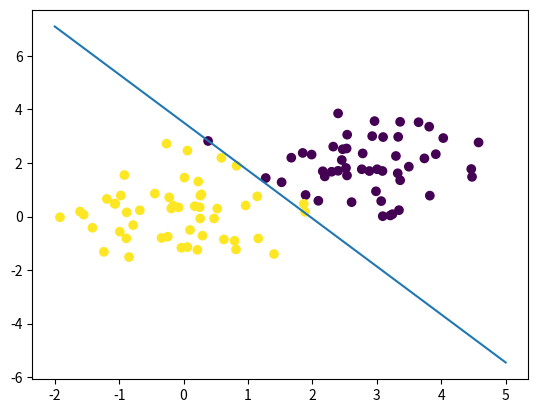

The matplotlib source for this figure:
import numpy as np


class LogisticRegressor:
    def __init__(
        self,
        epochs=1000,
        learning_rate=0.01,
        lambda_value=0,
        tol=1e-4,
        regularisation="l2",
    ):
        # Epochs is the number of iterations
        # Learning rate is the step size
        # Lambda value is the reularisation parameter
        self.epochs = epochs
        self.learning_rate = learning_rate
        self.lambda_value = lambda_value
        self.regularisation = regularisation
        assert self.regularisation in [
            "l1",
            "l2",
            "none",
        ], "Regularisation should be either l1, l2 or none"
        self.tolerence = tol

    def sigmoid(self, z):
        """
        function to compute sigmoid of a vector z

        args:    z ---> nx1
        returns: nx1
        """
        z = np.array(z)  # z ---> n x 1
        return 1 / (1 + np.exp(-z))

    def loss_grad_function(self, X, y, theta, m):
        """
        function to compute the loss and gradient

        args:    X ---> nxd, y ---> nx1, theta ---> dx1, m ---> n
        returns: J ---> 1x1, grad ---> 1xd
        """
        """
            The vector a has dimensions nx1
            The vector b has dimensions nx1
            c is a scalar
        """
        a = self.sigmoid(np.dot(X, theta))
        J = -np.sum(y * np.log(a) + (1 - y) * np.log(1 - a)) / m
        grad = np.dot((a - y).T, X) / m
        if self.lambda_value != 0 and self.regularisation == "l2":
            # Do not take bias term into account for regularization
            J += self.lambda_value * np.sum(theta[1:] ** 2) / m
            grad += 2 * self.lambda_value * theta.T[:, 1:] / m
        elif self.lambda_value != 0 and self.regularisation == "l1":
            J += self.lambda_value * np.sum(np.abs(theta[1:])) / m
            grad += self.lambda_value * np.sign(theta.T[:, 1:]) / m
        return (J, grad)

    def gradient_descent(self, X, y, theta, m):
        """
        function to implement gradient descent

        args:    X ---> nxd, y ---> nx1, theta ---> dx1, m ---> n
        returns: theta ---> dx1
        """
        ## fixed number of training epochs in self.epochs by making calls to loss_grad_function
        ## Print the losses returned by loss_grad_function over
        ## epochs to keep track of whether gradient descent is converging
        for i in range(self.epochs):
            J = self.loss_grad_function(X, y, theta, m)[0]
            grad = self.loss_grad_function(X, y, theta, m)[1]
            if i % 100 == 0:
                print(f"Loss in epoch {i} is {J}")
            current_theta = theta.copy()
            theta -= self.learning_rate * grad.T
            new_J = self.loss_grad_function(X, y, theta, m)[0]
            if new_J - J > 10e-5:
                theta = current_theta
                self.learning_rate /= 2
            if 1e-8 > J - new_J > 0:
                self.learning_rate *= 1.05

            if np.max(np.abs(grad)) < self.tolerence:
                print("Stopping execution at epoch ", i)
                break
        return theta

    def predict(self, X, theta, probability=False):
        """
        function to predict the class labels

        args:    X ---> nxd, theta ---> dx1
        returns: nx1
        """
        if probability:
            return self.sigmoid(np.dot(X, theta))
        else:
            return np.round(self.sigmoid(np.dot(X, theta)))


if __name__ == "__main__":
    # Demonstrating the use of the LogisticRegressor class
    # First we need to create a dataset
    # Set seed for random
    np.random.seed(42)
    X = []
    y = []
    for i in range(50):
        x, x_1 = np.random.multivariate_normal([3, 2], [[1, 0], [0, 1]])
        X.append([x, x_1])
        y.append(0)
    for i in range(50):
        x, x_1 = np.random.multivariate_normal([0, 0], [[1, 0], [0, 1]])
        X.append([x, x_1])
        y.append(1)

    X = np.array(X)
    y = np.array(y).reshape(-1, 1)
    X = np.hstack((np.ones((X.shape[0], 1)), X))
    m, n = X.shape
    theta = np.random.randn(n, 1)
    log_reg = LogisticRegressor(
        epochs=5000, learning_rate=0.05, lambda_value=0.1, regularisation="none"
    )
    theta = log_reg.gradient_descent(X, y, theta, m)
    print(theta)
    import matplotlib.pyplot as plt

    plt.scatter(X[:, 1], X[:, 2], c=y)
    # We also plot the line of seperation
    x_values = np.linspace(-2, 5, 100)
    y_values = -(theta[0] + theta[1] * x_values) / theta[2]
    plt.plot(x_values, y_values)
    plt.show()
